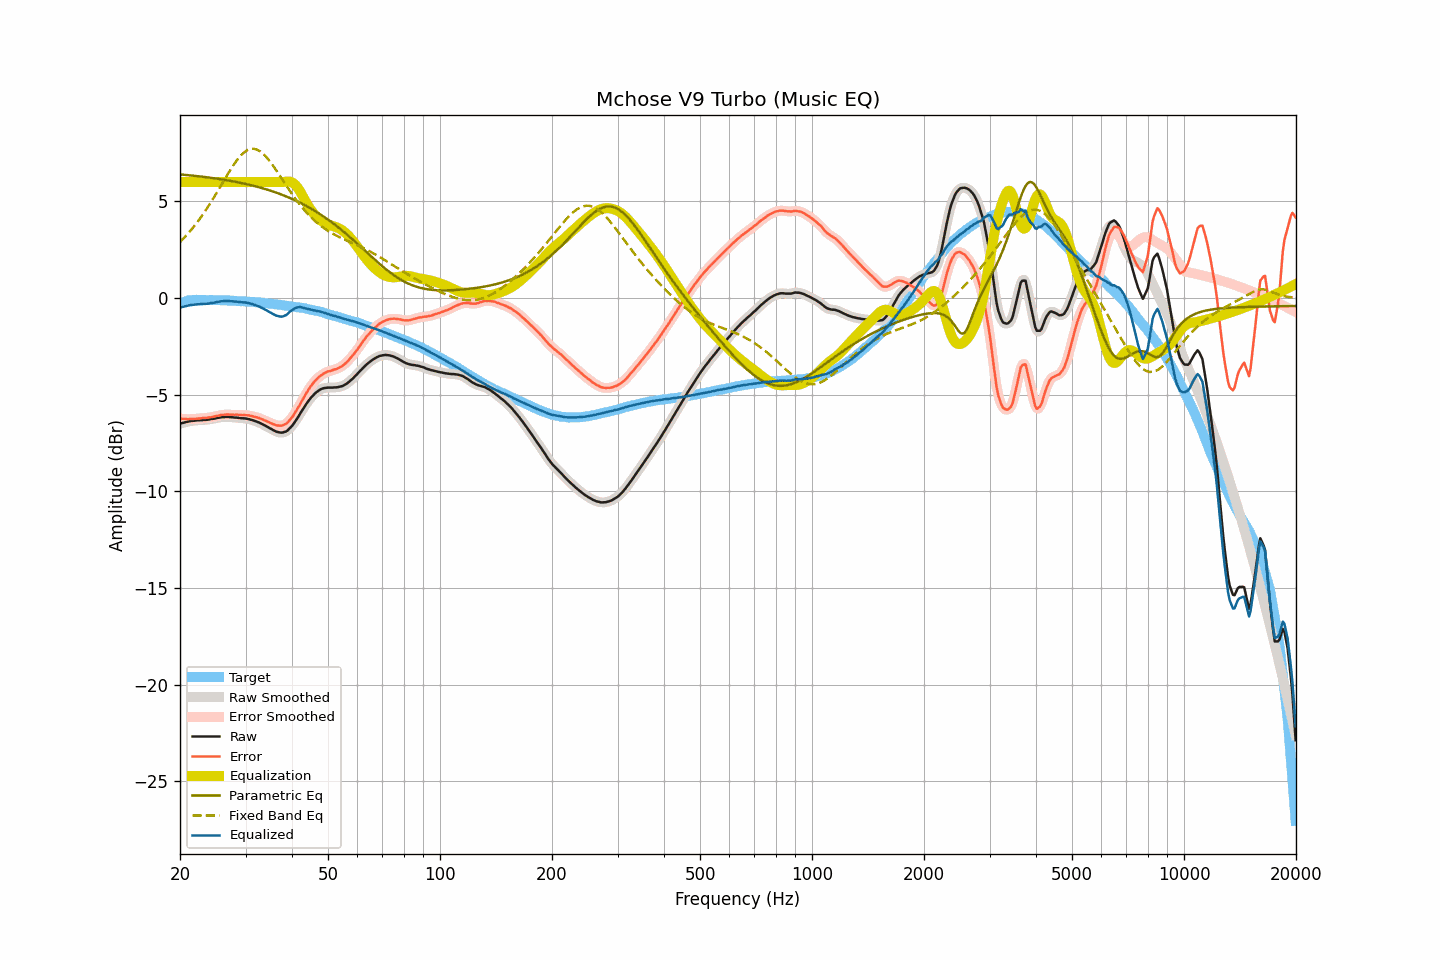

The data file committed next to this chart (first rows):
frequency, raw, smoothed, error, error_smoothed, equalization, parametric_eq, fixed_band_eq, equalized_raw, equalized_smoothed, target
20.00, -6.50, -6.50, -6.24, -6.24, 6.00, 6.40, 2.90, -0.50, -0.50, -0.26
20.20, -6.47, -6.48, -6.24, -6.24, 6.00, 6.39, 2.99, -0.47, -0.48, -0.23
20.40, -6.45, -6.45, -6.25, -6.25, 6.00, 6.38, 3.07, -0.45, -0.45, -0.20
20.61, -6.43, -6.43, -6.25, -6.25, 6.00, 6.37, 3.16, -0.43, -0.43, -0.19
20.81, -6.41, -6.41, -6.26, -6.26, 6.00, 6.37, 3.25, -0.41, -0.41, -0.16
21.02, -6.39, -6.39, -6.27, -6.26, 6.00, 6.36, 3.34, -0.39, -0.39, -0.13
21.23, -6.37, -6.38, -6.26, -6.26, 6.00, 6.35, 3.43, -0.37, -0.38, -0.12
21.44, -6.36, -6.36, -6.26, -6.26, 6.00, 6.34, 3.53, -0.36, -0.36, -0.11
21.66, -6.35, -6.35, -6.25, -6.25, 6.00, 6.33, 3.63, -0.35, -0.35, -0.10
21.87, -6.34, -6.34, -6.24, -6.25, 6.00, 6.32, 3.74, -0.34, -0.34, -0.10
22.09, -6.33, -6.33, -6.24, -6.24, 6.00, 6.31, 3.84, -0.33, -0.33, -0.09
22.31, -6.32, -6.32, -6.23, -6.24, 6.00, 6.30, 3.95, -0.32, -0.32, -0.09
22.54, -6.32, -6.32, -6.23, -6.23, 6.00, 6.30, 4.06, -0.32, -0.32, -0.09
22.76, -6.31, -6.31, -6.22, -6.22, 6.00, 6.29, 4.18, -0.31, -0.31, -0.09
22.99, -6.31, -6.31, -6.21, -6.21, 6.00, 6.28, 4.30, -0.31, -0.31, -0.10
23.22, -6.30, -6.31, -6.20, -6.20, 6.00, 6.27, 4.42, -0.30, -0.31, -0.10
23.45, -6.30, -6.30, -6.20, -6.20, 6.00, 6.26, 4.54, -0.30, -0.30, -0.10
23.69, -6.29, -6.29, -6.19, -6.19, 6.00, 6.24, 4.67, -0.29, -0.29, -0.10
23.92, -6.28, -6.28, -6.18, -6.18, 6.00, 6.23, 4.79, -0.28, -0.28, -0.10
24.16, -6.26, -6.27, -6.17, -6.17, 6.00, 6.22, 4.93, -0.26, -0.27, -0.10
24.40, -6.25, -6.25, -6.16, -6.15, 6.00, 6.21, 5.06, -0.25, -0.25, -0.10
24.65, -6.24, -6.24, -6.14, -6.13, 6.00, 6.20, 5.19, -0.24, -0.24, -0.11
24.89, -6.22, -6.22, -6.11, -6.12, 6.00, 6.19, 5.33, -0.22, -0.22, -0.11
25.14, -6.20, -6.21, -6.09, -6.10, 6.00, 6.18, 5.47, -0.20, -0.21, -0.11
25.39, -6.19, -6.19, -6.08, -6.08, 6.00, 6.16, 5.61, -0.19, -0.19, -0.11
25.65, -6.17, -6.18, -6.06, -6.06, 6.00, 6.15, 5.75, -0.17, -0.18, -0.11
25.91, -6.16, -6.17, -6.04, -6.05, 6.00, 6.14, 5.89, -0.16, -0.17, -0.12
26.16, -6.16, -6.16, -6.04, -6.04, 6.00, 6.12, 6.03, -0.16, -0.16, -0.12
26.43, -6.15, -6.15, -6.03, -6.03, 6.00, 6.11, 6.17, -0.15, -0.15, -0.12
26.69, -6.15, -6.15, -6.03, -6.03, 6.00, 6.10, 6.31, -0.15, -0.15, -0.13
26.96, -6.15, -6.15, -6.03, -6.03, 6.00, 6.08, 6.45, -0.15, -0.15, -0.13
27.23, -6.16, -6.16, -6.03, -6.03, 6.00, 6.07, 6.58, -0.16, -0.16, -0.13
27.50, -6.16, -6.17, -6.03, -6.03, 6.00, 6.05, 6.72, -0.16, -0.17, -0.13
27.77, -6.17, -6.17, -6.03, -6.03, 6.00, 6.04, 6.84, -0.17, -0.17, -0.14
28.05, -6.18, -6.18, -6.04, -6.03, 6.00, 6.02, 6.97, -0.18, -0.18, -0.14
28.33, -6.18, -6.19, -6.03, -6.04, 6.00, 6.00, 7.08, -0.18, -0.19, -0.15
28.62, -6.19, -6.19, -6.04, -6.04, 6.00, 5.99, 7.19, -0.19, -0.19, -0.16
28.90, -6.20, -6.20, -6.05, -6.04, 6.00, 5.97, 7.29, -0.20, -0.20, -0.16
29.19, -6.21, -6.21, -6.04, -6.05, 6.00, 5.95, 7.39, -0.21, -0.21, -0.17
29.48, -6.22, -6.22, -6.06, -6.05, 6.00, 5.94, 7.47, -0.22, -0.22, -0.16
29.78, -6.22, -6.23, -6.05, -6.06, 6.00, 5.92, 7.54, -0.22, -0.23, -0.17
30.08, -6.23, -6.23, -6.06, -6.06, 6.00, 5.90, 7.60, -0.23, -0.23, -0.17
30.38, -6.25, -6.25, -6.07, -6.06, 6.00, 5.88, 7.65, -0.25, -0.25, -0.19
30.68, -6.26, -6.27, -6.07, -6.08, 6.00, 5.86, 7.69, -0.26, -0.27, -0.19
30.99, -6.29, -6.29, -6.09, -6.09, 6.00, 5.84, 7.71, -0.29, -0.29, -0.20
31.30, -6.31, -6.31, -6.11, -6.11, 6.00, 5.82, 7.72, -0.31, -0.31, -0.20
31.61, -6.34, -6.34, -6.14, -6.13, 6.00, 5.80, 7.72, -0.34, -0.34, -0.20
31.93, -6.37, -6.37, -6.16, -6.15, 6.00, 5.78, 7.70, -0.37, -0.37, -0.22
32.24, -6.40, -6.40, -6.17, -6.18, 6.00, 5.76, 7.68, -0.40, -0.40, -0.23
32.57, -6.43, -6.44, -6.20, -6.20, 6.00, 5.73, 7.63, -0.43, -0.44, -0.23
32.89, -6.47, -6.47, -6.24, -6.23, 6.00, 5.71, 7.58, -0.47, -0.47, -0.23
33.22, -6.51, -6.51, -6.27, -6.27, 6.00, 5.69, 7.51, -0.51, -0.51, -0.25
33.55, -6.55, -6.55, -6.30, -6.30, 6.00, 5.66, 7.44, -0.55, -0.55, -0.25
33.89, -6.60, -6.60, -6.34, -6.34, 6.00, 5.64, 7.36, -0.60, -0.60, -0.26
34.23, -6.64, -6.65, -6.38, -6.38, 6.00, 5.61, 7.27, -0.64, -0.65, -0.27
34.57, -6.69, -6.69, -6.41, -6.41, 6.00, 5.59, 7.17, -0.69, -0.69, -0.28
34.92, -6.74, -6.74, -6.45, -6.45, 6.00, 5.56, 7.06, -0.74, -0.74, -0.29
35.27, -6.78, -6.79, -6.49, -6.49, 6.00, 5.53, 6.95, -0.78, -0.79, -0.30
35.62, -6.83, -6.83, -6.52, -6.52, 6.00, 5.51, 6.83, -0.83, -0.83, -0.31
35.97, -6.87, -6.87, -6.55, -6.55, 6.00, 5.48, 6.71, -0.87, -0.87, -0.32
... 635 more rows
